Run: headless pygame with SDL's dummy video driver; simulated clock (each Clock.tick advances the game by its frame time, no real sleeping); random seed 0; keys injected as events and as key.get_pressed() state; mouse plan: one left click at the window centre at the start of phase 2, then a move to the lower-right quarter at the start of phase 3.
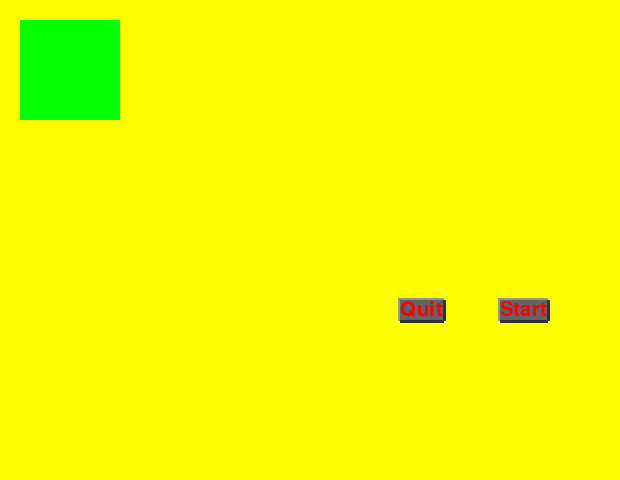
Frame 1 of 4 · flips 1–60 · no input
Frame 2 of 4 · flips 61–180 · clicked the window centre · tapped SPACE, RETURN · held RIGHT (→), D · screen unchanged from frame 1, image omitted
Frame 3 of 4 · flips 181–300 · moved the mouse to the lower-right quarter · held DOWN (↓), S · screen unchanged from frame 2, image omitted
Frame 4 of 4 · flips 301–420 · held LEFT (←), A, UP (↑), W · screen unchanged from frame 3, image omitted

The pygame program that drew these frames:

import pygame

pygame.init()
clock = pygame.time.Clock()
RED = (255,0,0)
GREEN = (0,255,0)
YELLOW = (255,255,0)

screen = pygame.display.set_mode( (620,480))
activeColor = YELLOW

myrect = pygame.Rect(20,20, 100,100)

def button(screen, position, text):
    font = pygame.font.SysFont("Arial", 30)
    text_render = font.render(text, 1, (255, 0, 0))
    x, y, w , h = text_render.get_rect()
    x, y = position
    pygame.draw.line(screen, (150, 150, 150), (x, y), (x + w , y), 5)
    pygame.draw.line(screen, (150, 150, 150), (x, y - 2), (x, y + h), 5)
    pygame.draw.line(screen, (50, 50, 50), (x, y + h), (x + w , y + h), 5)
    pygame.draw.line(screen, (50, 50, 50), (x + w , y+h), [x + w , y], 5)
    pygame.draw.rect(screen, (100, 100, 100), (x, y, w , h))
    return screen.blit(text_render, (x, y))

def start():
    print("Ok, let's go")

def quit():
    pygame.quit()
    exit()

screen.fill(activeColor)
b1 = button(screen, (400, 300), "Quit")
b2 = button(screen, (500, 300), "Start")
while True:

    pygame.draw.rect(screen,GREEN,myrect,0)
    for event in pygame.event.get():
        if event.type == pygame.QUIT:
            quit()

        if event.type == pygame.MOUSEBUTTONDOWN:
            if b1.collidepoint(pygame.mouse.get_pos()):
                quit()
            elif b2.collidepoint(pygame.mouse.get_pos()):
                start()

    pygame.display.update()
    clock.tick(30)
